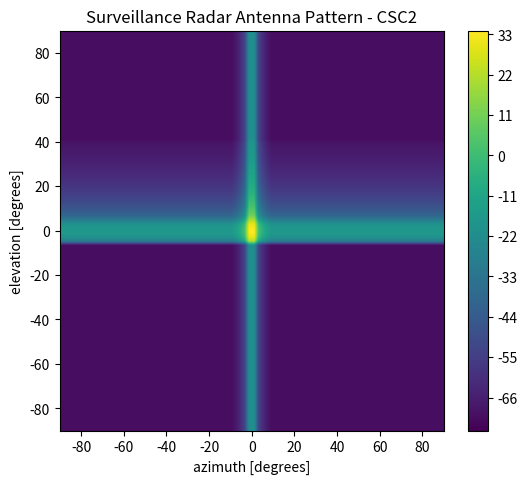

The matplotlib source for this figure:
"""
[redacted]

"""
import matplotlib.pyplot as plt
import numpy as np

fig = plt.figure(figsize=(6, 5))
left, bottom, width, height = 0.1, 0.1, 0.8, 0.8
ax = fig.add_axes([left, bottom, width, height])

"""
Calculate the vertical antenna pattern (elevation) of Cosecant squared radar antenna.

    Construction:
            g_max: maximum gain
            theta_3db : 3dB beamwidth
            maximum_csc = maximum cosecant squared angle
            highbeam_csc2 = initial cosecant squared angle for high beam in CSC^2 pattern
"""
g_max = 33.5
theta_3db = 5
maximum_csc = 40
highbeam_csc2 = 0

theta = np.linspace(-90, 90, 100)
const = np.pi * 50.8
g = np.zeros(len(theta))
mi = np.zeros(len(theta))
theta = theta-highbeam_csc2
maximum_csc = maximum_csc-highbeam_csc2

for i in range(-90, len(theta)):
    if -theta_3db / 0.88 <= theta[i] <= theta_3db:
        mi[i] = const * np.sin(np.radians(theta[i])) / np.radians(theta_3db)
        g[i] = 20 * np.log10(np.sin(np.radians(mi[i])) / mi[i]) + 35.1623
    if theta_3db <= theta[i] <= maximum_csc:
        g1 = ((np.sin(np.radians(const * np.sin(np.radians(theta_3db)) / np.radians(theta_3db))))
              / (const * np.sin(np.radians(theta_3db)) / np.radians(theta_3db))) + 0.12
        g[i] = 20 * np.log10(
            g1 * (((1 / np.sin(np.radians(theta[i]))) / (1 / np.sin(np.radians(theta_3db)))) ** 2))
    if maximum_csc <= theta[i] <= 90:
        g[i] = -55
    if theta[i] < -theta_3db / 0.88 or theta[i] >= 90:
        g[i] = -55

"""
Calculate the horizontal antenna pattern (azimuth) of cosine squared radar antenna.

    Construction:
            phi_3db : 3dB beamwidth
"""
phi = np.linspace(-90, 90, 90)
const = np.pi * 68.8
g1 = np.zeros(len(phi))
mi1 = np.zeros(len(phi))
phi_3db = 1.5

for i in range(len(phi)):
    if -phi_3db <= phi[i] < phi_3db:
        mi1[i] = const * np.sin(np.radians(phi[i])) / phi_3db
        g1[i] = 20 * np.log10((np.pi / 2) * ((np.cos(mi[i])) / ((np.pi / 2) ** 2 - (mi[i]) ** 2))) + 4.32 - 0.392
    if phi_3db <= phi[i] <= 180 or -phi_3db >= phi[i] >= -180:
        g1[i] = -17.51 * np.log(2.33 * (np.abs((phi[i])) / phi_3db)) - 4.32  # cos2
        if g1[i] < -50:
            g1[i] = -50

# Plot 3D Contour Surface
x, y = np.meshgrid(np.linspace(-90, 90, 100), np.linspace(-90, 90, 90))
X, Y = np.meshgrid(g, g1, sparse=False)
clevs1 = np.arange(-75, 34.1, 0.1)
cs1 = plt.contourf(y, x, X+Y+g_max, clevs1, cmap='viridis', alpha=1)
plt.colorbar(cs1)
ax.set_title('Surveillance Radar Antenna Pattern - CSC2')
ax.set_xlabel('azimuth [degrees]')
ax.set_ylabel('elevation [degrees]')
plt.show()
